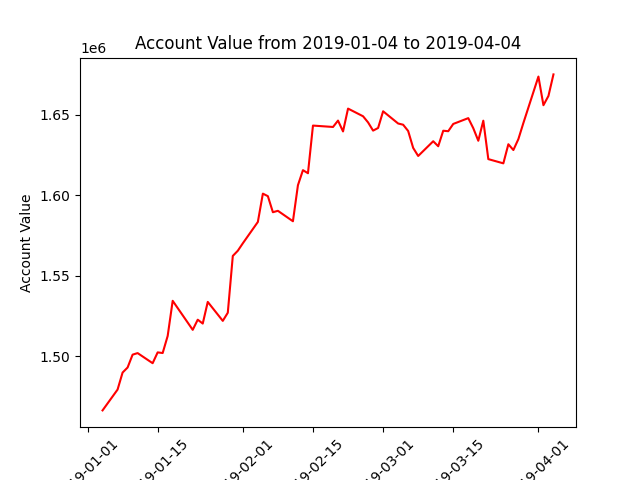

Source data for this figure (header and first rows):
datadate, account_value
20190104, 1466170
20190107, 1479140
20190108, 1489713
20190109, 1492867
20190110, 1500860
20190111, 1501832
20190114, 1495539
20190115, 1502271
20190116, 1501871
20190117, 1512500
20190118, 1534366
20190122, 1516299
20190123, 1522616
20190124, 1520202
20190125, 1533682
20190128, 1521887
20190129, 1526952
20190130, 1562295
20190131, 1565529
20190201, 1570150
20190204, 1583448
20190205, 1601062
20190206, 1599479
20190207, 1589499
20190208, 1590373
20190211, 1583875
20190212, 1606305
20190213, 1615672
20190214, 1613753
20190215, 1643412
20190219, 1642544
20190220, 1646520
20190221, 1639767
20190222, 1653980
20190225, 1649203
20190226, 1645381
20190227, 1640275
20190228, 1641912
20190301, 1652301
20190304, 1644700
20190305, 1643946
20190306, 1640042
20190307, 1629515
20190308, 1624488
20190311, 1633658
20190312, 1630548
20190313, 1640203
20190314, 1639907
20190315, 1644430
20190318, 1648045
20190319, 1641763
20190320, 1633969
20190321, 1646465
20190322, 1622539
20190325, 1619904
20190326, 1631799
20190327, 1628192
20190328, 1635007
20190329, 1645037
20190401, 1673908
... 3 more rows
